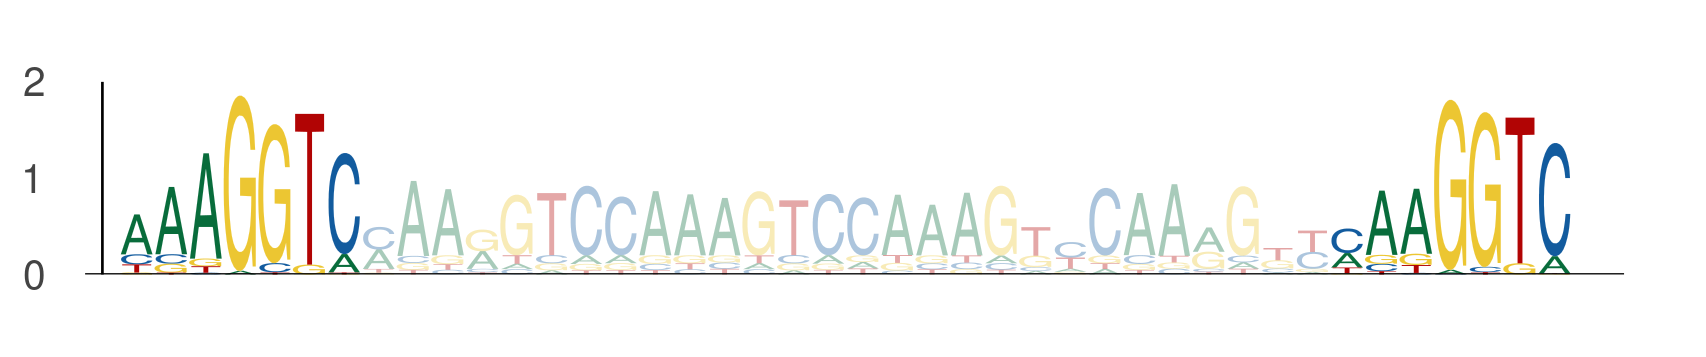

The data file committed next to this chart (first rows):
seq_index, start_position, end_position, is_reversed_complement
1089, 66, 73, 0
1089, 101, 108, 0
3718, 66, 73, 0
3718, 101, 108, 0
3407, 67, 74, 0
3407, 102, 109, 0
2449, 73, 80, 0
2449, 108, 115, 0
3942, 73, 80, 0
3942, 108, 115, 0
2782, 66, 73, 0
2782, 101, 108, 0
2782, 73, 80, 0
2782, 108, 115, 0
5034, 66, 73, 0
5034, 101, 108, 0
1051, 66, 73, 0
1051, 101, 108, 0
4271, 66, 73, 0
4271, 101, 108, 0
4271, 73, 80, 0
4271, 108, 115, 0
594, 86, 93, 0
594, 121, 128, 0
3690, 3, 10, 0
3690, 38, 45, 0
216, 66, 73, 0
216, 101, 108, 0
6000, 66, 73, 0
6000, 101, 108, 0
5094, 90, 97, 0
5094, 125, 132, 0
1636, 95, 102, 0
1636, 130, 137, 0
3079, 73, 80, 0
3079, 108, 115, 0
3446, 73, 80, 0
3446, 108, 115, 0
4188, 10, 17, 0
4188, 45, 52, 0
3379, 73, 80, 0
3379, 108, 115, 0
4605, 66, 73, 0
4605, 101, 108, 0
4205, 119, 126, 0
4205, 154, 161, 0
5201, 66, 73, 0
5201, 101, 108, 0
5201, 73, 80, 0
5201, 108, 115, 0
5028, 66, 73, 0
5028, 101, 108, 0
5028, 73, 80, 0
5028, 108, 115, 0
6125, 66, 73, 0
6125, 101, 108, 0
6125, 73, 80, 0
6125, 108, 115, 0
232, 66, 73, 0
232, 101, 108, 0
... 916 more rows
